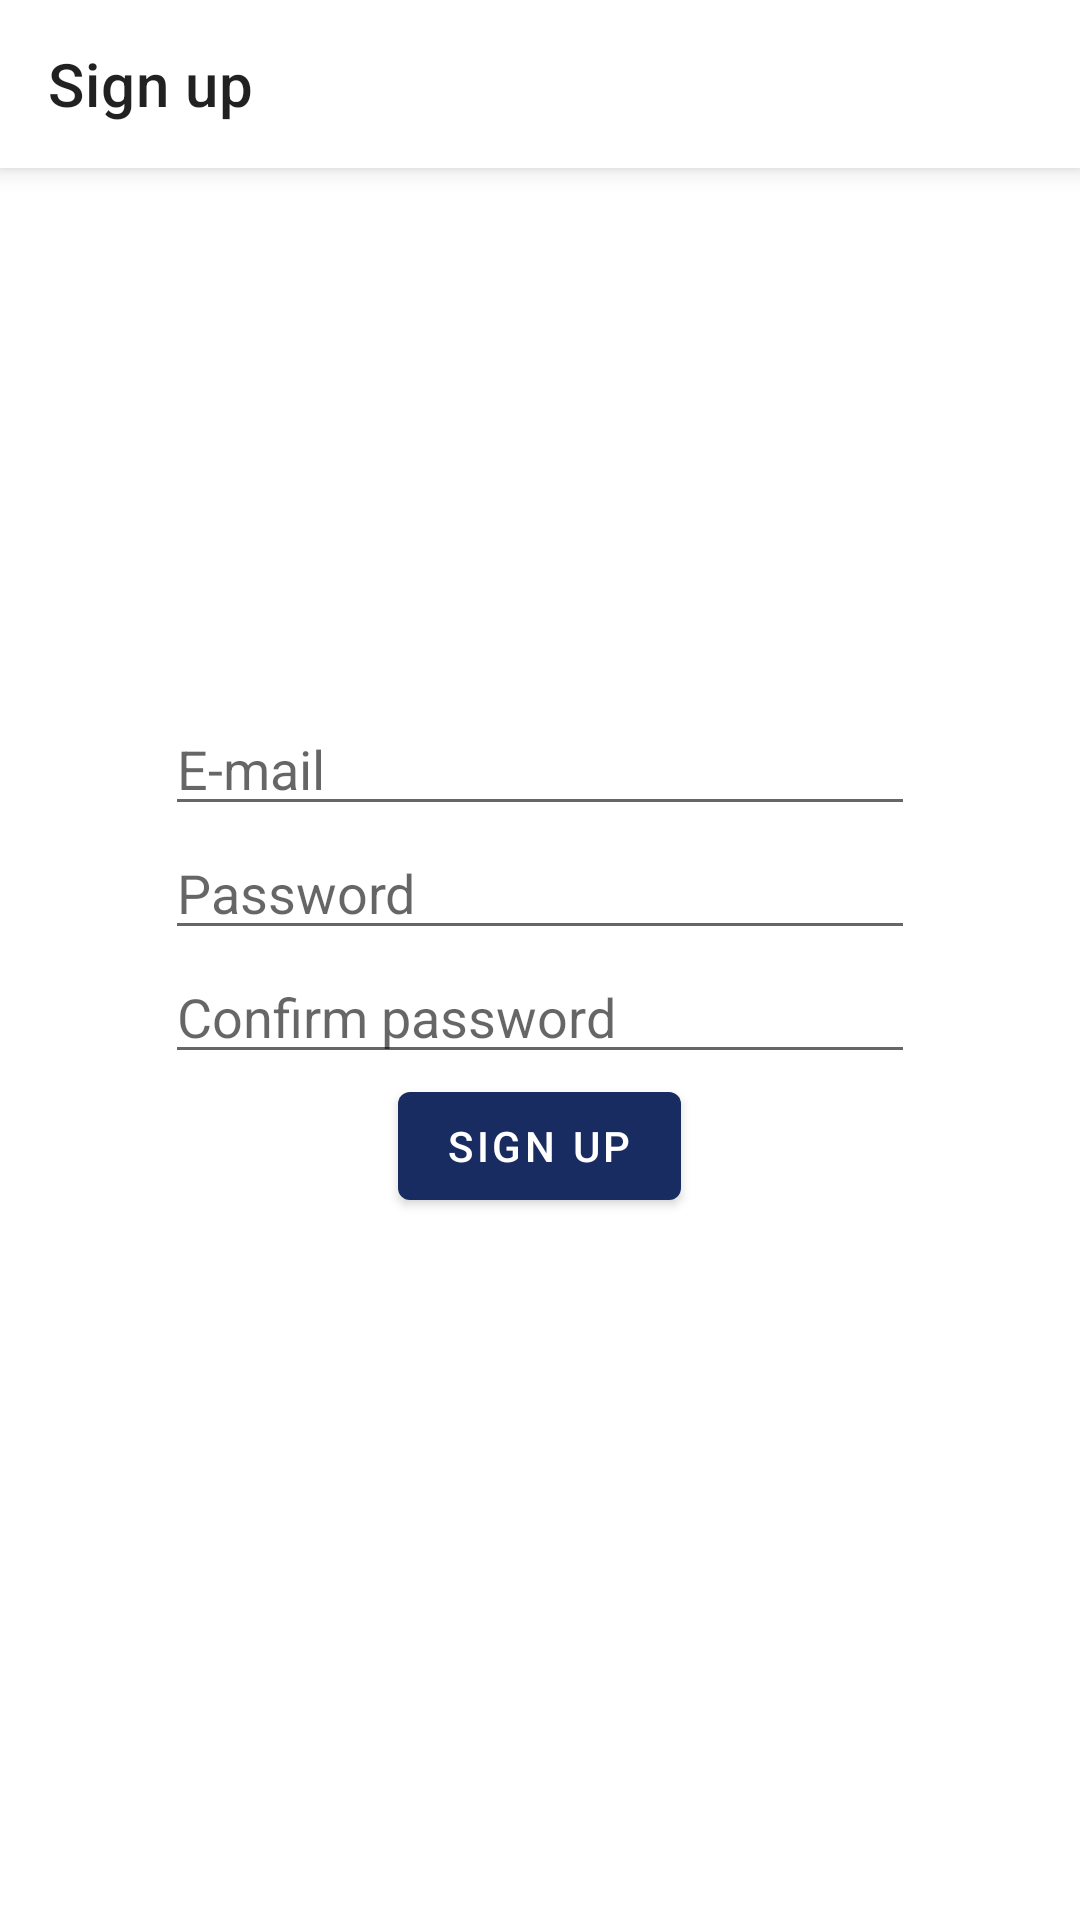

Layout XML and referenced resources for this Android screen:
<!-- AndroidManifest.xml: application theme Theme.BudgetControl -->
<!-- res/layout/fragment_sing_up.xml -->
<?xml version="1.0" encoding="utf-8"?>
<androidx.constraintlayout.widget.ConstraintLayout
    xmlns:android="http://schemas.android.com/apk/res/android"
    xmlns:app="http://schemas.android.com/apk/res-auto"
    android:layout_width="match_parent"
    android:layout_height="match_parent">

    <com.google.android.material.appbar.MaterialToolbar
        android:id="@+id/vToolBar"
        style="@style/Widget.MaterialComponents.AppBarLayout.Surface"
        android:layout_width="match_parent"
        android:layout_height="?attr/actionBarSize"
        android:elevation="5dp"
        app:layout_constraintEnd_toEndOf="parent"
        app:layout_constraintStart_toStartOf="parent"
        app:layout_constraintTop_toTopOf="parent"
        app:title="@string/sign_up" />

    <LinearLayout
        android:layout_width="250dp"
        android:layout_height="wrap_content"
        android:orientation="vertical"
        app:layout_constraintTop_toTopOf="parent"
        app:layout_constraintBottom_toBottomOf="parent"
        app:layout_constraintLeft_toLeftOf="parent"
        app:layout_constraintRight_toRightOf="parent">

        <com.google.android.material.textfield.TextInputEditText
            android:id="@+id/vEditTextEmail"
            android:layout_width="match_parent"
            android:layout_height="wrap_content"
            android:inputType="textEmailAddress"
            android:maxLength="50"
            android:hint="@string/email"/>

        <com.google.android.material.textfield.TextInputEditText
            android:id="@+id/vEditTextPassword"
            android:layout_width="match_parent"
            android:layout_height="wrap_content"
            android:inputType="textPassword"
            android:maxLength="50"
            android:hint="@string/password"/>

        <com.google.android.material.textfield.TextInputEditText
            android:id="@+id/vEditTextConfirmPassword"
            android:layout_width="match_parent"
            android:layout_height="wrap_content"
            android:inputType="textPassword"
            android:maxLength="50"
            android:hint="@string/confirm_password"/>

        <com.google.android.material.button.MaterialButton
            android:id="@+id/vSignUpButton"
            android:layout_width="wrap_content"
            android:layout_height="wrap_content"
            android:layout_gravity="center"
            android:text="@string/sign_up"/>

    </LinearLayout>

</androidx.constraintlayout.widget.ConstraintLayout>
<!-- resources referenced by this layout -->
<resources>
  <string name="confirm_password">Confirm password</string>
  <string name="email">E-mail</string>
  <string name="password">Password</string>
  <string name="sign_up">Sign up</string>
  <style name="Theme.BudgetControl" parent="Theme.MaterialComponents.DayNight.NoActionBar">
          
          <item name="colorPrimary">@color/primary</item>
          <item name="colorPrimaryVariant">@color/primary</item>
          <item name="colorOnPrimary">@color/white</item>
          
          <item name="colorSecondary">@color/secondary</item>
          <item name="colorSecondaryVariant">@color/secondary</item>
          <item name="colorOnSecondary">@color/white</item>
  
          <item name="android:statusBarColor" tools:targetApi="l">?attr/colorPrimary</item>
      </style>
  <color name="primary">#182C61</color>
  <color name="white">#FFFFFFFF</color>
  <color name="secondary">#465681</color>
</resources>
